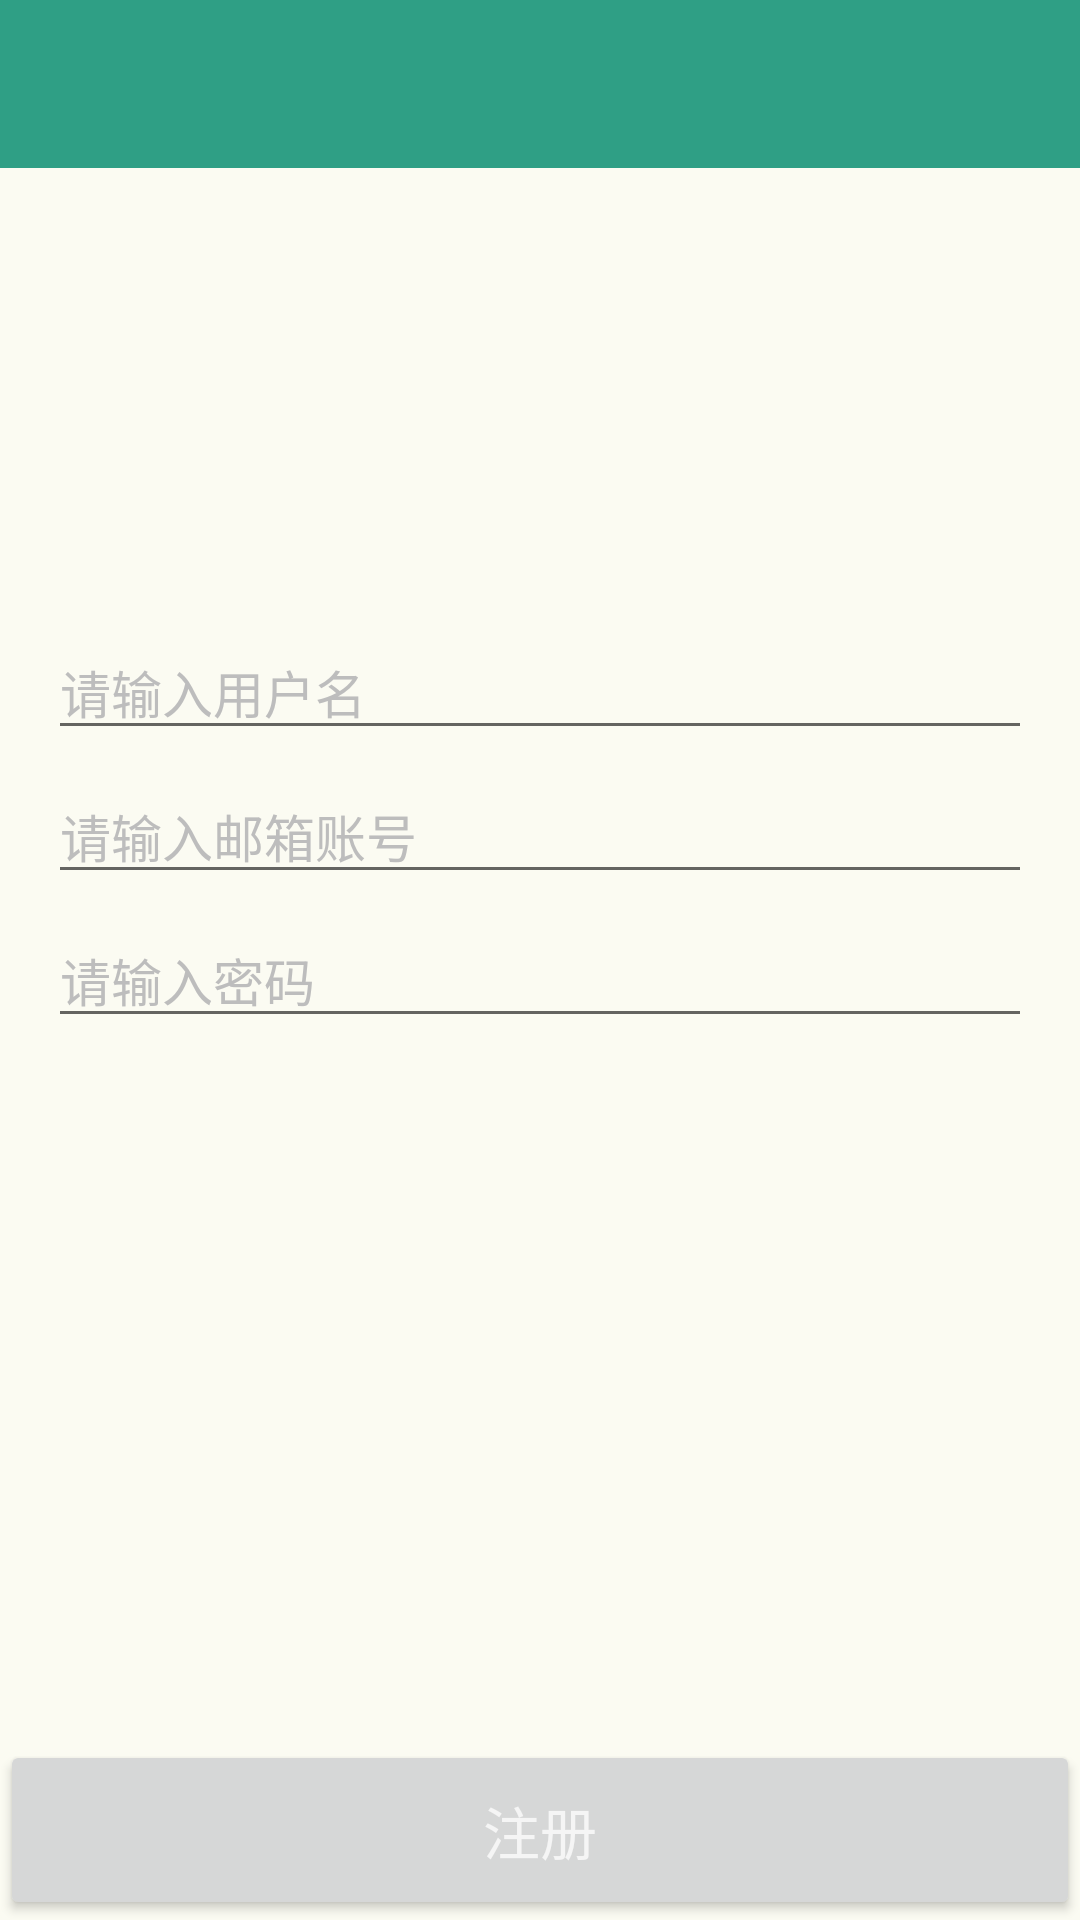

Produce the Android XML layout that renders to this screen, including the resource entries it uses.
<!-- AndroidManifest.xml: application theme AppTheme -->
<!-- res/layout/activity_sign_up.xml -->
<?xml version="1.0" encoding="utf-8"?>
<RelativeLayout
    xmlns:android="http://schemas.android.com/apk/res/android"
    xmlns:tools="http://schemas.android.com/tools"
    android:background="@color/background_y"
    android:layout_width="match_parent"
    android:layout_height="match_parent"
    tools:context=".ui.activities.SignUpActivity">

    <include layout="@layout/toolbar"/>


    <RelativeLayout
        android:id="@+id/sign_up_input"
        android:layout_marginTop="28dp"
        android:paddingLeft="16dp"
        android:paddingRight="16dp"
        android:layout_width="match_parent"
        android:layout_height="wrap_content">

        <ImageView
            android:id="@+id/sign_up_icon"
            android:src="@mipmap/ic_launcher"
            android:layout_width="100dp"
            android:layout_height="100dp"
            android:layout_marginTop="58dp"
            android:layout_alignParentTop="true"
            android:layout_centerHorizontal="true"/>

        <EditText
            android:id="@+id/sign_up_username"
            android:layout_below="@+id/sign_up_icon"
            android:layout_marginTop="24dp"
            android:textColorHint="@color/md_grey_400"
            android:textColor="@color/md_grey_800"
            android:hint="@string/user_name"
            android:textSize="17sp"
            android:layout_width="match_parent"
            android:layout_height="40dp"/>
        <EditText
            android:id="@+id/sign_up_user_email"
            android:hint="@string/user_email"
            android:singleLine="true"
            android:inputType="textEmailAddress"
            android:layout_below="@+id/sign_up_username"
            android:layout_marginTop="8dp"
            android:textColorHint="@color/md_grey_400"
            android:textColor="@color/md_grey_800"
            android:textSize="17sp"
            android:layout_width="match_parent"
            android:layout_height="40dp"/>
        <EditText
            android:id="@+id/sign_up_password"
            android:hint="@string/password"
            android:inputType="textPassword"
            android:singleLine="true"
            android:textSize="17sp"
            android:textColorHint="@color/md_grey_400"
            android:textColor="@color/md_grey_800"
            android:layout_marginTop="8dp"
            android:layout_below="@+id/sign_up_user_email"
            android:layout_width="match_parent"
            android:layout_height="40dp"/>

    </RelativeLayout>

    <Button
        android:id="@+id/sign_up_btn"
        android:text="@string/sign_up"
        android:layout_alignParentBottom="true"
        android:layout_width="match_parent"
        android:layout_height="60dp"
        android:textSize="19sp"
        android:textColor="@color/md_grey_100"
        android:layout_centerHorizontal="true"/>

</RelativeLayout>
<!-- res/layout/toolbar.xml (included above) -->
<?xml version="1.0" encoding="utf-8"?>
<android.support.v7.widget.Toolbar
    android:id="@+id/toolbar"
    android:layout_width="match_parent"
    android:layout_height="?attr/actionBarSize"
    android:background="?attr/colorPrimary"
    app:layout_scrollFlags="scroll|enterAlways"
    app:popupTheme="@style/AppTheme.PopupOverlay"
    xmlns:android="http://schemas.android.com/apk/res/android"
    xmlns:app="http://schemas.android.com/apk/res-auto">

</android.support.v7.widget.Toolbar>
<!-- resources referenced by this layout -->
<resources>
  <color name="background_y">#fbfbf2</color>
  <color name="md_grey_100">#F5F5F5</color>
  <color name="md_grey_400">#BDBDBD</color>
  <color name="md_grey_800">#424242</color>
  <string name="password">请输入密码</string>
  <string name="sign_up">注册</string>
  <string name="user_email">请输入邮箱账号</string>
  <string name="user_name">请输入用户名</string>
  <style name="AppTheme.PopupOverlay" parent="ThemeOverlay.AppCompat.Light" />
  <style name="AppTheme" parent="Theme.AppCompat.Light.DarkActionBar">
          
          <item name="colorPrimary">@color/mint_green</item>
          <item name="colorPrimaryDark">@color/mint_green_dark</item>
          <item name="colorAccent">@color/mint_green</item>
      </style>
  <color name="mint_green">#2f9f85</color>
  <color name="mint_green_dark">#2b967d</color>
</resources>
